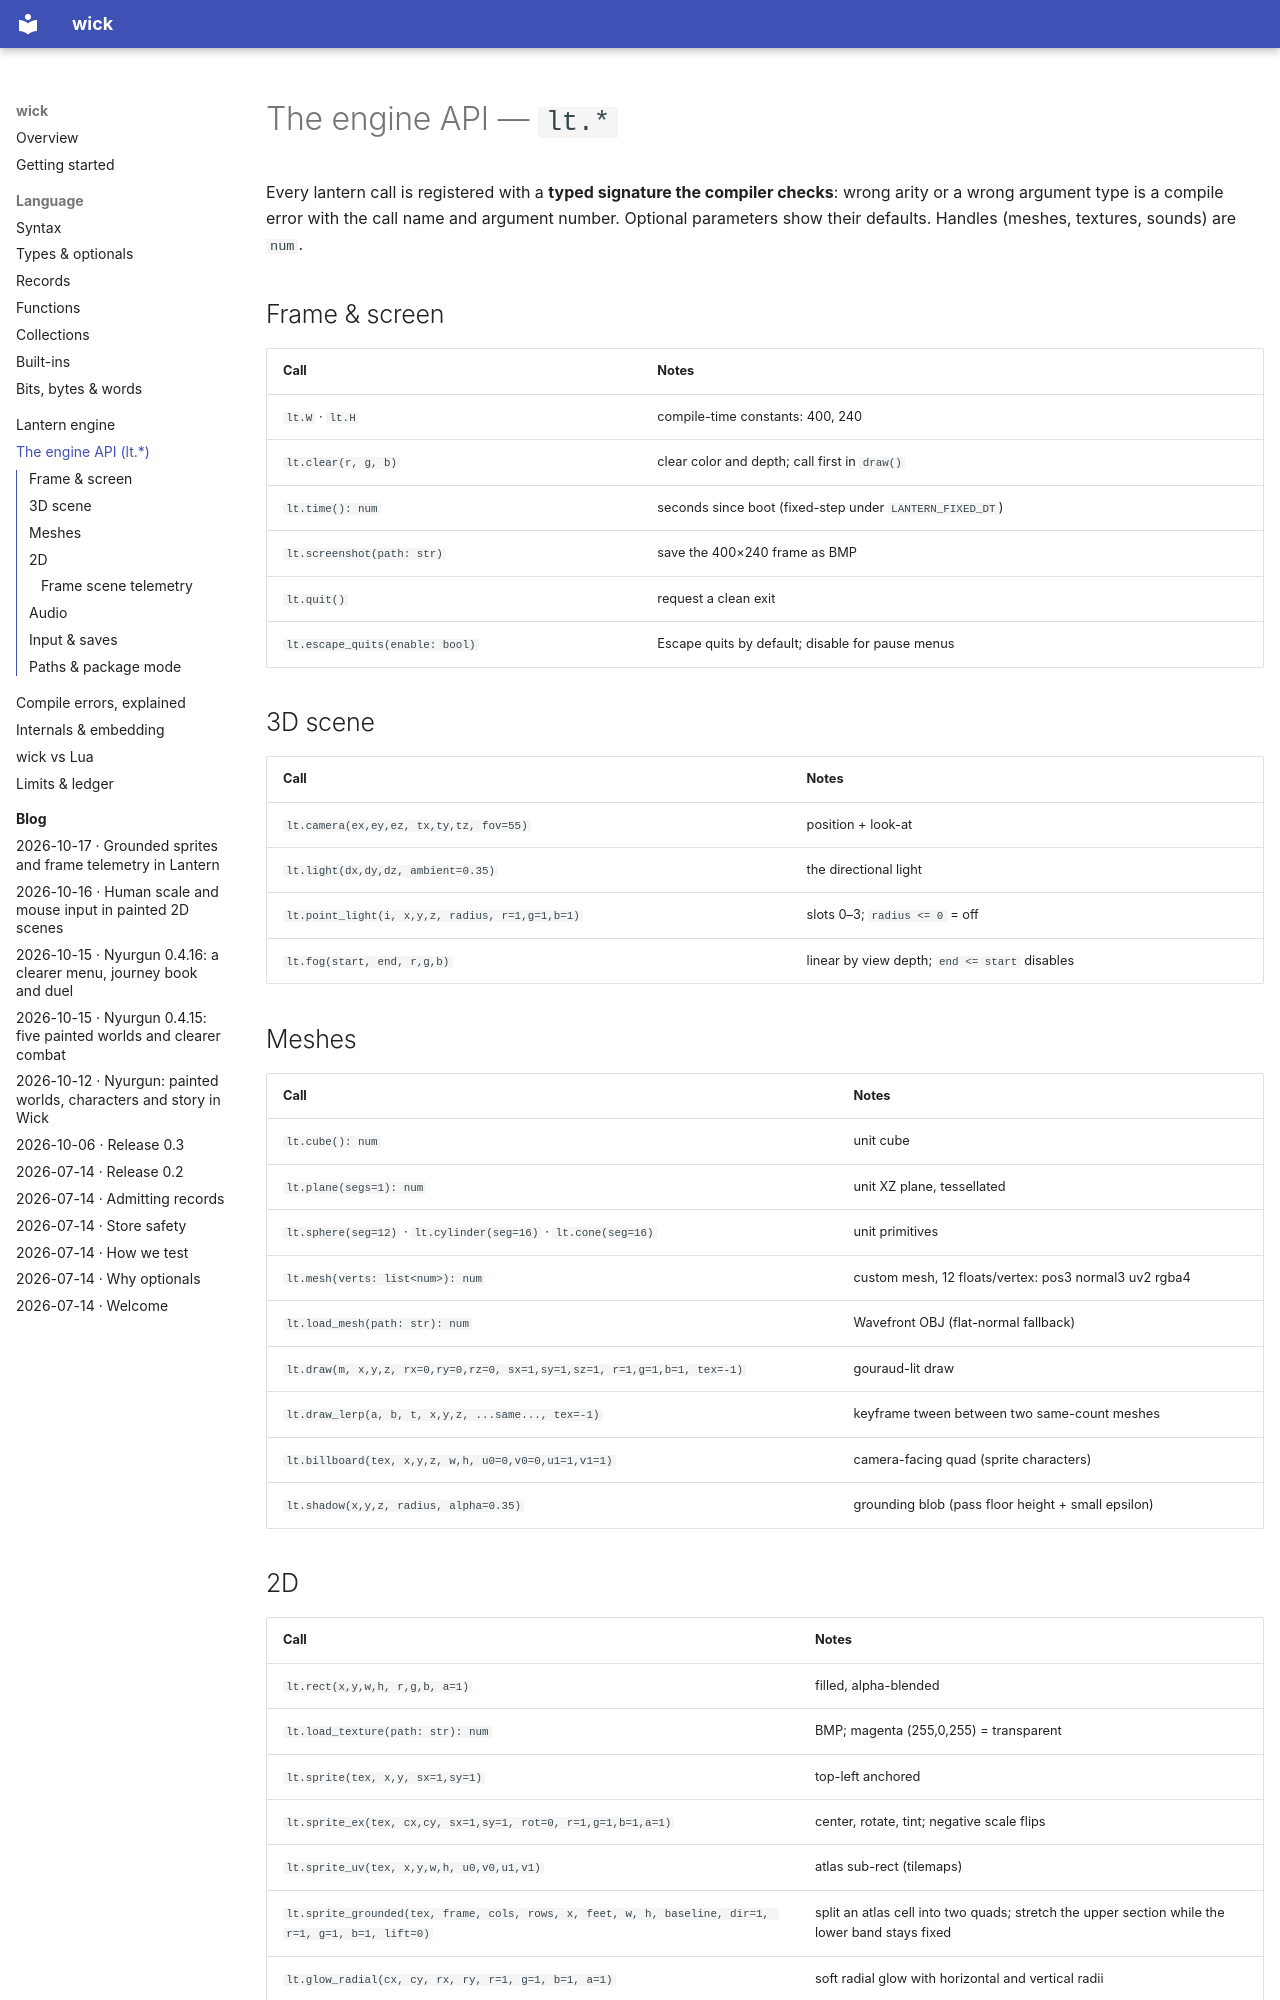

repository: alikatgh/wick-site · page: engine-api/index.html · generator: mkdocs

# The engine API — `lt.*`

Every lantern call is registered with a **typed signature the compiler
checks**: wrong arity or a wrong argument type is a compile error with the
call name and argument number. Optional parameters show their defaults.
Handles (meshes, textures, sounds) are `num`.

## Frame & screen

| Call | Notes |
|---|---|
| `lt.W` · `lt.H` | compile-time constants: 400, 240 |
| `lt.clear(r, g, b)` | clear color and depth; call first in `draw()` |
| `lt.time(): num` | seconds since boot (fixed-step under `LANTERN_FIXED_DT`) |
| `lt.screenshot(path: str)` | save the 400×240 frame as BMP |
| `lt.quit()` | request a clean exit |
| `lt.escape_quits(enable: bool)` | Escape quits by default; disable for pause menus |

## 3D scene

| Call | Notes |
|---|---|
| `lt.camera(ex,ey,ez, tx,ty,tz, fov=55)` | position + look-at |
| `lt.light(dx,dy,dz, ambient=0.35)` | the directional light |
| `lt.point_light(i, x,y,z, radius, r=1,g=1,b=1)` | slots 0–3; `radius <= 0` = off |
| `lt.fog(start, end, r,g,b)` | linear by view depth; `end <= start` disables |

## Meshes

| Call | Notes |
|---|---|
| `lt.cube(): num` | unit cube |
| `lt.plane(segs=1): num` | unit XZ plane, tessellated |
| `lt.sphere(seg=12)` · `lt.cylinder(seg=16)` · `lt.cone(seg=16)` | unit primitives |
| `lt.mesh(verts: list<num>): num` | custom mesh, 12 floats/vertex: pos3 normal3 uv2 rgba4 |
| `lt.load_mesh(path: str): num` | Wavefront OBJ (flat-normal fallback) |
| `lt.draw(m, x,y,z, rx=0,ry=0,rz=0, sx=1,sy=1,sz=1, r=1,g=1,b=1, tex=-1)` | gouraud-lit draw |
| `lt.draw_lerp(a, b, t, x,y,z, ...same..., tex=-1)` | keyframe tween between two same-count meshes |
| `lt.billboard(tex, x,y,z, w,h, u0=0,v0=0,u1=1,v1=1)` | camera-facing quad (sprite characters) |
| `lt.shadow(x,y,z, radius, alpha=0.35)` | grounding blob (pass floor height + small epsilon) |

## 2D

| Call | Notes |
|---|---|
| `lt.rect(x,y,w,h, r,g,b, a=1)` | filled, alpha-blended |
| `lt.load_texture(path: str): num` | BMP; magenta (255,0,255) = transparent |
| `lt.sprite(tex, x,y, sx=1,sy=1)` | top-left anchored |
| `lt.sprite_ex(tex, cx,cy, sx=1,sy=1, rot=0, r=1,g=1,b=1,a=1)` | center, rotate, tint; negative scale flips |
| `lt.sprite_uv(tex, x,y,w,h, u0,v0,u1,v1)` | atlas sub-rect (tilemaps) |
| `lt.sprite_grounded(tex, frame, cols, rows, x, feet, w, h, baseline, dir=1, r=1, g=1, b=1, lift=0)` | split an atlas cell into two quads; stretch the upper section while the lower band stays fixed |
| `lt.glow_radial(cx, cy, rx, ry, r=1, g=1, b=1, a=1)` | soft radial glow with horizontal and vertical radii |
| `lt.texture_has_alpha(tex): bool` | query an explicit RGBA alpha mask, independently of pixel opacity |
| `lt.draw_count(): num` | 2D quad count for the current or last completed frame |
| `lt.print(text: str, x,y, r=1,g=1,b=1,a=1)` | built-in 8×8 font, `\n` aware |

`sprite_grounded` uses logical coordinates. `baseline` is the upper section's
unstretched height, and `feet` is the lower band's top. The upper quad spans
`feet - baseline - lift` through `feet`; the lower quad spans `feet` through
`feet + h - baseline`. `dir < 0` mirrors horizontally. A valid grounded draw
submits two quads. Align the source artwork, floor and collision separately.
